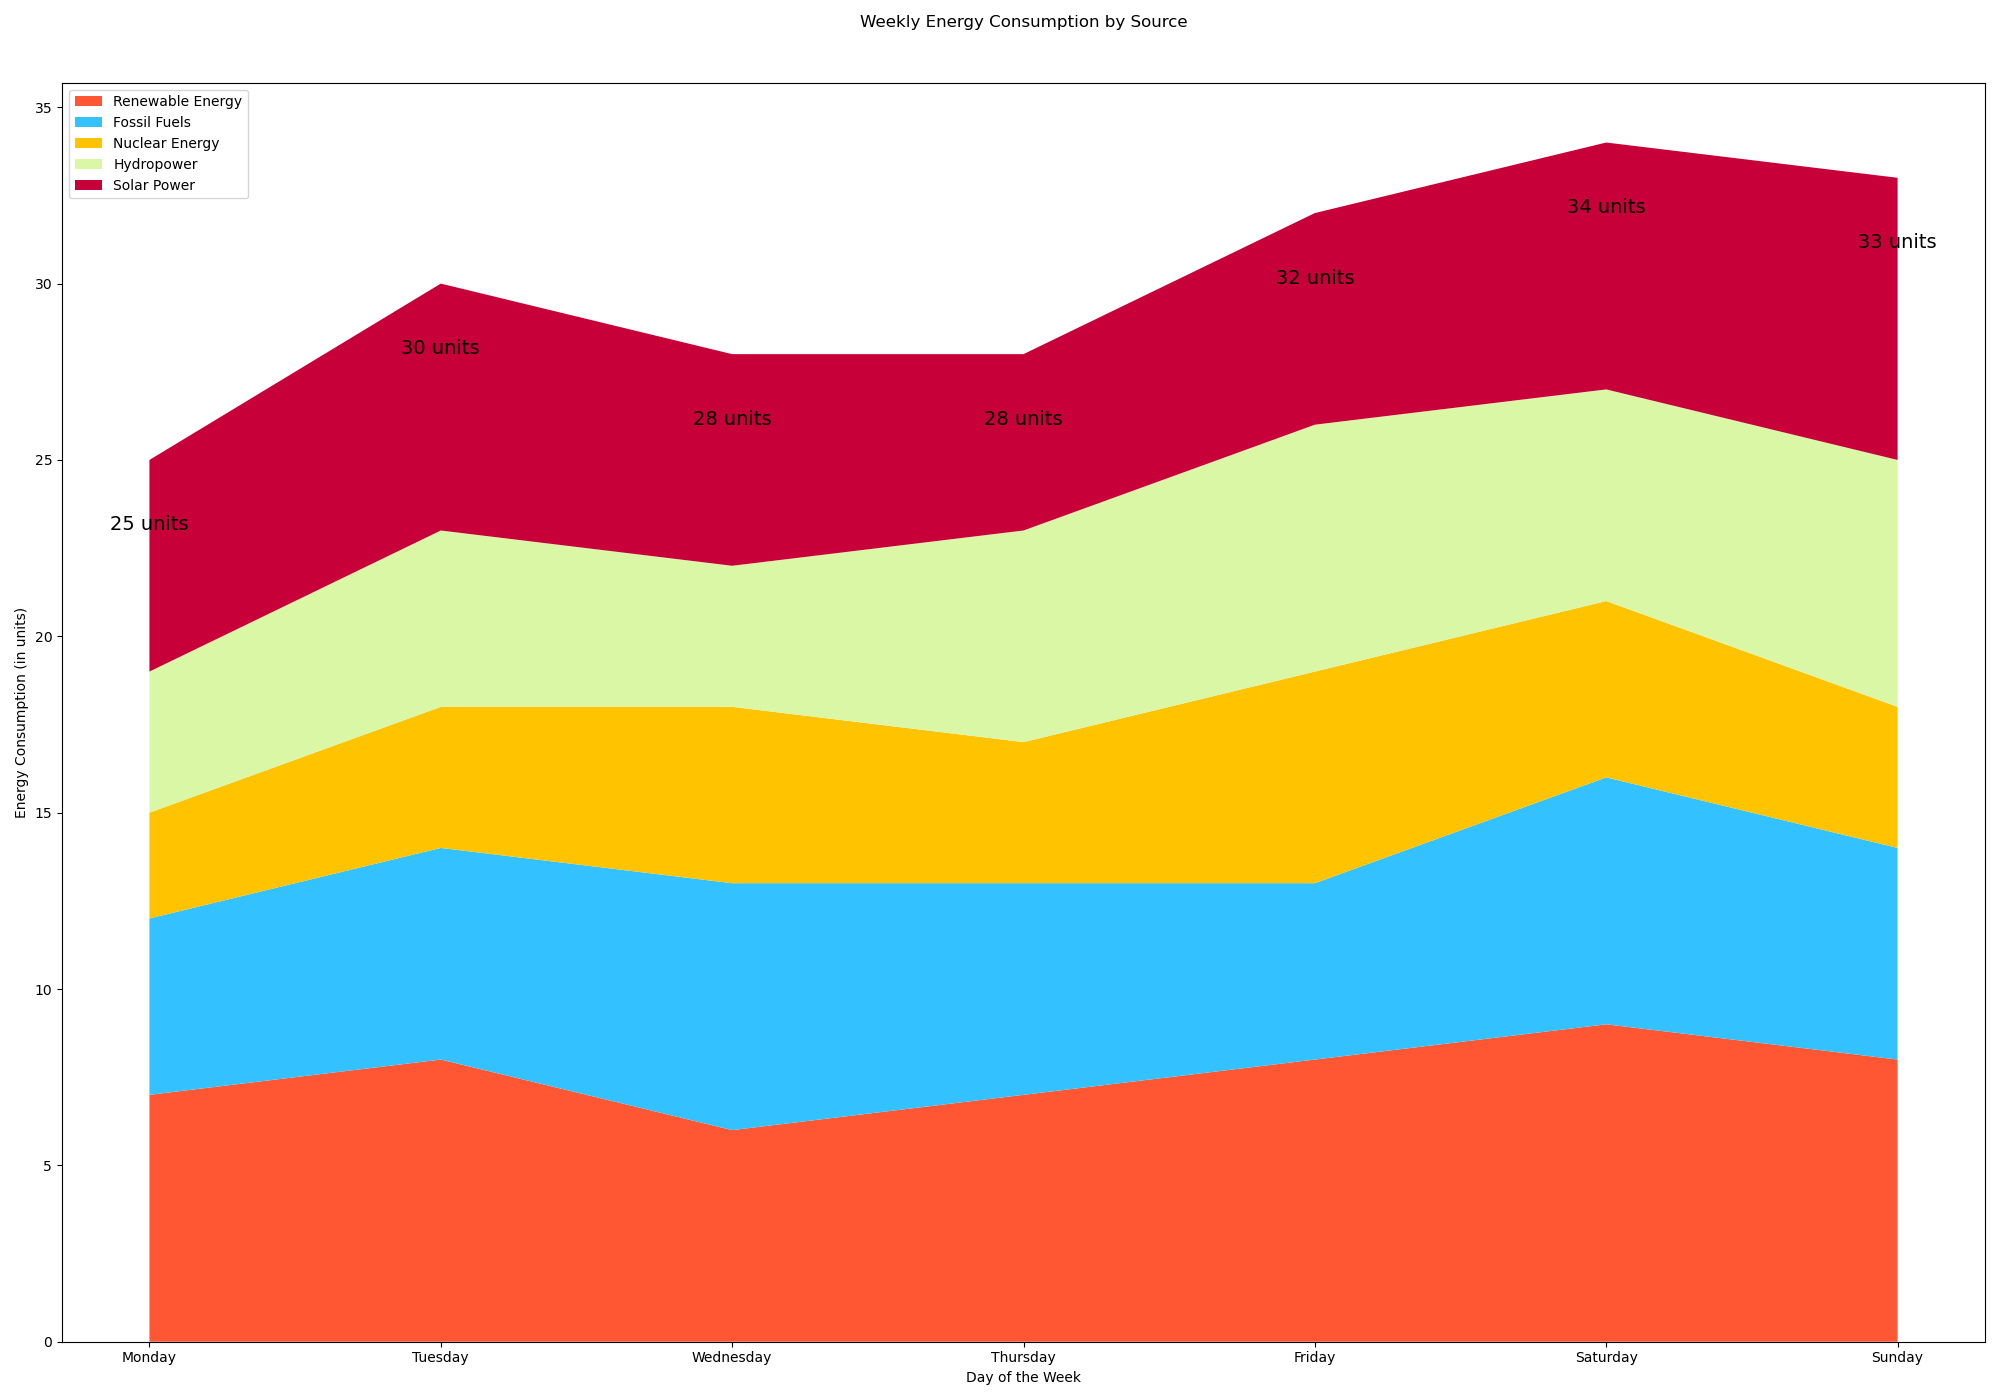

Data behind this chart, as committed beside it:
Day, Renewable Energy, Fossil Fuels, Nuclear Energy, Hydropower, Solar Power
Monday, 7, 5, 3, 4, 6
Tuesday, 8, 6, 4, 5, 7
Wednesday, 6, 7, 5, 4, 6
Thursday, 7, 6, 4, 6, 5
Friday, 8, 5, 6, 7, 6
Saturday, 9, 7, 5, 6, 7
Sunday, 8, 6, 4, 7, 8
